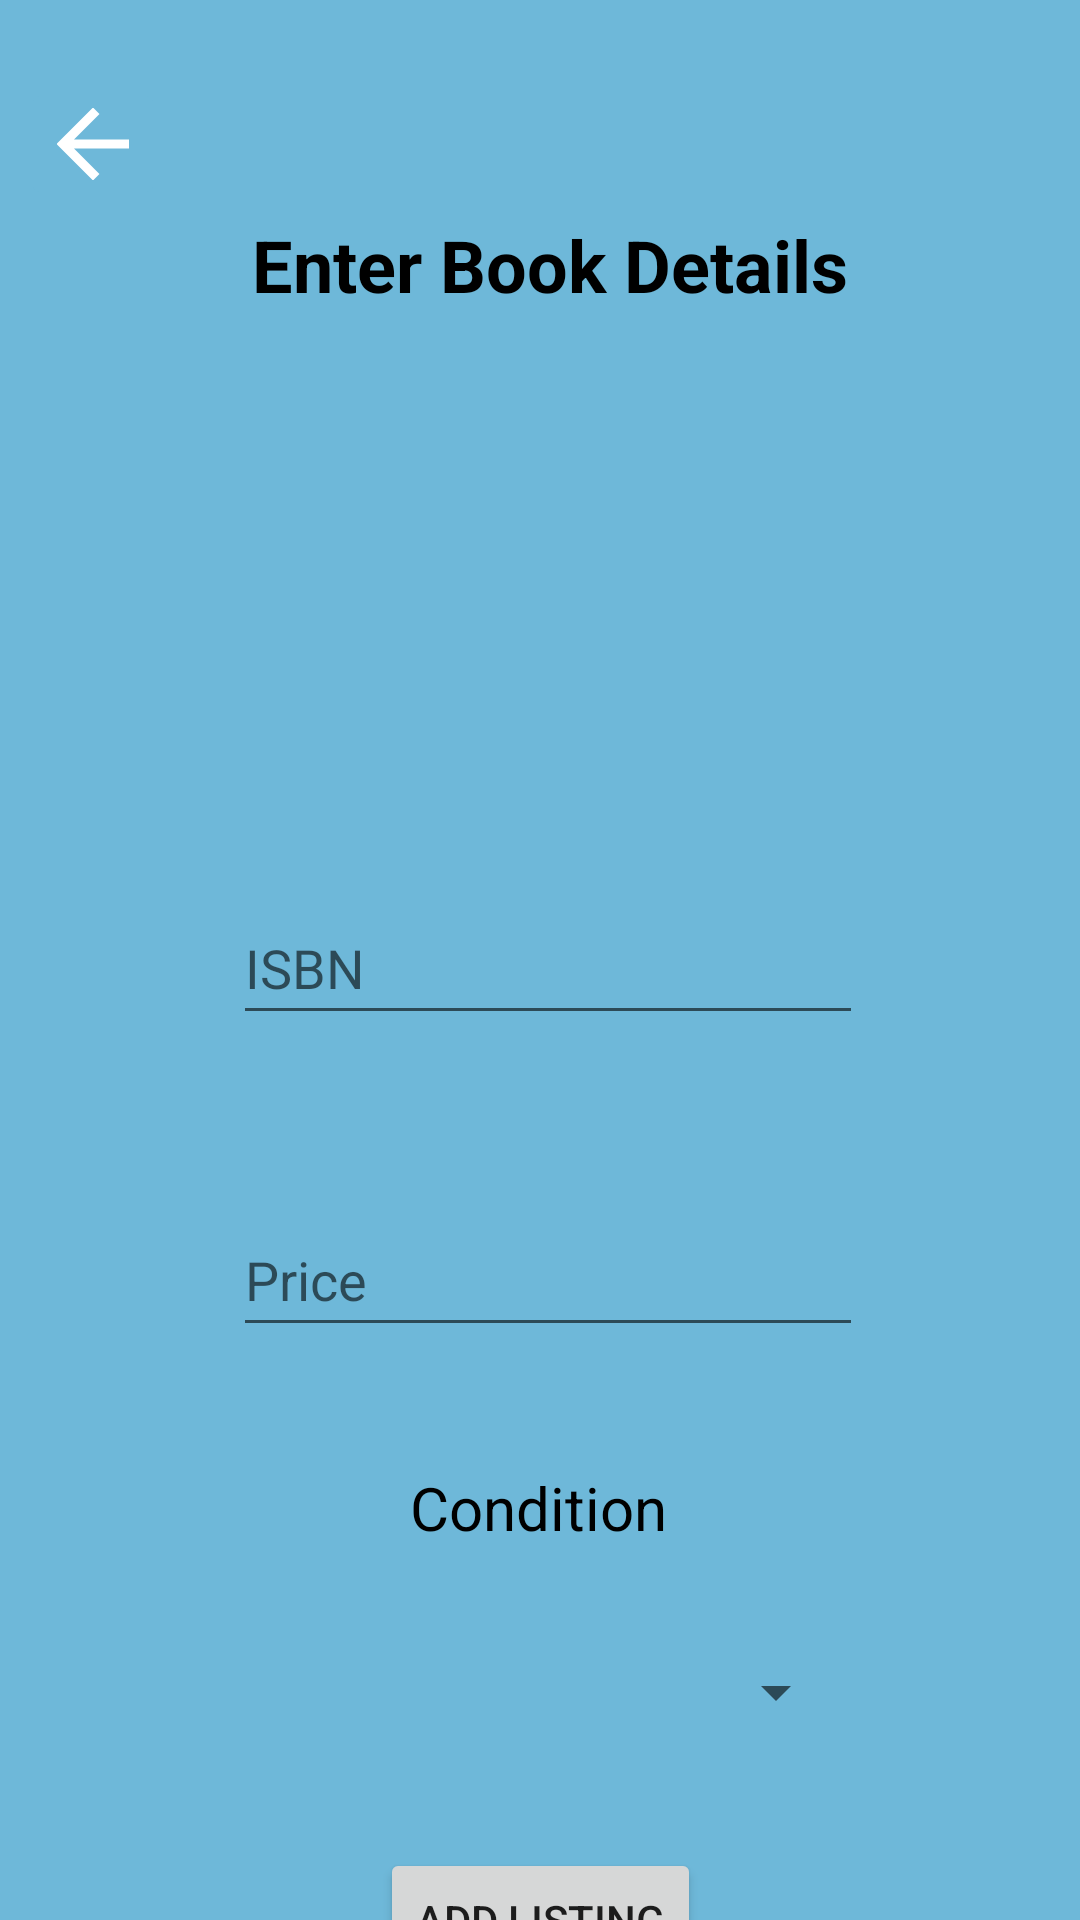

Produce the Android XML layout that renders to this screen, including the resource entries it uses.
<!-- AndroidManifest.xml: application theme Theme.FoundIt -->
<!-- res/layout/activity_listing_page.xml -->
<?xml version="1.0" encoding="utf-8"?>
<androidx.constraintlayout.widget.ConstraintLayout xmlns:android="http://schemas.android.com/apk/res/android"
    xmlns:app="http://schemas.android.com/apk/res-auto"
    xmlns:tools="http://schemas.android.com/tools"
    android:id="@+id/AddBook"
    android:layout_width="match_parent"
    android:layout_height="match_parent"
    android:background="#6EB8D9"
    tools:context=".ListingPage">

    <TextView
        android:id="@+id/textView"
        android:layout_width="wrap_content"
        android:layout_height="wrap_content"
        android:layout_marginTop="72dp"
        android:text="Enter Book Details"
        android:textColor="@color/black"
        android:textSize="24sp"
        android:textStyle="bold"
        app:layout_constraintEnd_toEndOf="@+id/editTextTextPersonName2"
        app:layout_constraintHorizontal_bias="0.545"
        app:layout_constraintStart_toStartOf="@+id/editTextTextPersonName2"
        app:layout_constraintTop_toTopOf="parent" />

    <EditText
        android:id="@+id/editTextTextPersonName2"
        android:layout_width="wrap_content"
        android:layout_height="wrap_content"
        android:layout_marginStart="104dp"
        android:layout_marginTop="170dp"
        android:layout_marginBottom="516dp"
        android:ems="10"
        android:hint="Title"
        android:inputType="textPersonName"
        android:minHeight="48dp"
        app:layout_constraintBottom_toBottomOf="parent"
        app:layout_constraintEnd_toEndOf="@+id/editTextTextPersonName3"
        app:layout_constraintHorizontal_bias="1.0"
        app:layout_constraintStart_toStartOf="parent"
        app:layout_constraintTop_toTopOf="parent" />

    <EditText
        android:id="@+id/editTextTextPersonName3"
        android:layout_width="wrap_content"
        android:layout_height="wrap_content"
        android:layout_marginTop="235dp"
        android:layout_marginBottom="438dp"
        android:ems="10"
        android:hint="Author "
        android:inputType="textPersonName"
        android:minHeight="48dp"
        app:layout_constraintBottom_toBottomOf="parent"
        app:layout_constraintEnd_toEndOf="@+id/editTextTextPersonName4"
        app:layout_constraintHorizontal_bias="1.0"
        app:layout_constraintStart_toStartOf="@+id/editTextTextPersonName4"
        app:layout_constraintTop_toTopOf="parent"
        app:layout_constraintVertical_bias="0.593" />

    <EditText
        android:id="@+id/editTextTextPersonName4"
        android:layout_width="wrap_content"
        android:layout_height="wrap_content"
        android:layout_marginTop="300dp"
        android:layout_marginBottom="56dp"
        android:ems="10"
        android:hint="ISBN"
        android:inputType="textPersonName"
        android:minHeight="48dp"
        app:layout_constraintBottom_toTopOf="@+id/editTextTextPersonName5"
        app:layout_constraintEnd_toEndOf="@+id/editTextTextPersonName5"
        app:layout_constraintHorizontal_bias="0.0"
        app:layout_constraintStart_toStartOf="@+id/editTextTextPersonName5"
        app:layout_constraintTop_toTopOf="parent"
        app:layout_constraintVertical_bias="1.0" />

    <EditText
        android:id="@+id/editTextTextPersonName5"
        android:layout_width="wrap_content"
        android:layout_height="wrap_content"
        android:layout_marginTop="401dp"
        android:ems="10"
        android:hint="Price"
        android:inputType="textPersonName"
        android:minHeight="48dp"
        app:layout_constraintEnd_toEndOf="@+id/textView3"
        app:layout_constraintHorizontal_bias="0.475"
        app:layout_constraintStart_toStartOf="@+id/textView3"
        app:layout_constraintTop_toTopOf="parent" />

    <Spinner
        android:id="@+id/spinner"
        android:layout_width="205dp"
        android:layout_height="48dp"
        android:layout_marginTop="540dp"
        android:entries="@array/condition"
        app:layout_constraintEnd_toEndOf="parent"
        app:layout_constraintStart_toStartOf="parent"
        app:layout_constraintTop_toTopOf="parent" />

    <TextView
        android:id="@+id/textView3"
        android:layout_width="wrap_content"
        android:layout_height="wrap_content"
        android:layout_marginTop="489dp"
        android:layout_marginBottom="24dp"
        android:text="Condition"
        android:textColor="@color/black"
        android:textSize="20sp"
        app:layout_constraintBottom_toTopOf="@+id/spinner"
        app:layout_constraintEnd_toEndOf="@+id/spinner"
        app:layout_constraintHorizontal_bias="0.495"
        app:layout_constraintStart_toStartOf="@+id/spinner"
        app:layout_constraintTop_toTopOf="parent" />

    <Button
        android:id="@+id/button"
        android:layout_width="wrap_content"
        android:layout_height="wrap_content"
        android:layout_marginTop="616dp"
        android:onClick="Confpage"
        android:text="Add Listing"
        app:layout_constraintEnd_toEndOf="parent"
        app:layout_constraintStart_toStartOf="parent"
        app:layout_constraintTop_toTopOf="parent" />

    <ImageButton
        android:id="@+id/backBttn"
        android:layout_width="wrap_content"
        android:layout_height="wrap_content"
        android:layout_marginTop="26dp"
        app:layout_constraintHorizontal_bias="0.0"
        app:layout_constraintStart_toStartOf="parent"
        android:layout_marginStart="7dp"
        android:backgroundTint="#6EB8D9"
        app:layout_constraintTop_toTopOf="parent"
        app:srcCompat="@drawable/ic_back_arrow" />
</androidx.constraintlayout.widget.ConstraintLayout>
<!-- resources referenced by this layout -->
<resources>
  <!-- drawable ic_back_arrow (drawable-anydpi-v24) -->
  <vector xmlns:android="http://schemas.android.com/apk/res/android"
      android:width="24dp"
      android:height="24dp"
      android:viewportWidth="24"
      android:viewportHeight="24"
      android:tint="#FFFFFF"
      android:autoMirrored="true">
    <group android:scaleX="1.5198238"
        android:scaleY="1.5198238"
        android:translateX="-6.2378855"
        android:translateY="-6.2378855">
      <path
          android:fillColor="@android:color/white"
          android:pathData="M20,11H7.83l5.59,-5.59L12,4l-8,8 8,8 1.41,-1.41L7.83,13H20v-2z"/>
    </group>
  </vector>
  <style name="Theme.FoundIt" parent="Theme.MaterialComponents.DayNight.DarkActionBar">
          
          <item name="colorPrimary">@color/purple_500</item>
          <item name="colorPrimaryVariant">@color/purple_700</item>
          <item name="colorOnPrimary">@color/white</item>
          
          <item name="colorSecondary">@color/teal_200</item>
          <item name="colorSecondaryVariant">@color/teal_700</item>
          <item name="colorOnSecondary">@color/black</item>
          
          <item name="android:statusBarColor" tools:targetApi="l">?attr/colorPrimaryVariant</item>
          
      </style>
  <!-- not gathered from this repository: default colours our renderer supplied (Android Studio template values) -->
  <color name="purple_500">#FF6200EE</color>
  <color name="purple_700">#FF3700B3</color>
  <color name="teal_200">#FF03DAC5</color>
  <color name="teal_700">#FF018786</color>
  <color name="black">#FF000000</color>
  <color name="white">#FFFFFFFF</color>
</resources>
